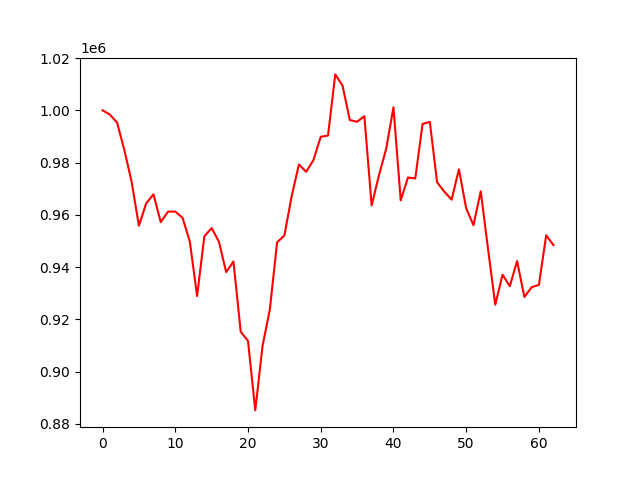

Source data for this figure (header and first rows):
account_value, date, daily_return
1000000, 2020-12-30, 
998367, 2020-12-31, -0.001633
995292, 2021-01-01, -0.00308
984758, 2021-01-04, -0.01058
972634, 2021-01-05, -0.01231
955842, 2021-01-06, -0.01726
964375, 2021-01-07, 0.008927
967871, 2021-01-08, 0.003625
957212, 2021-01-11, -0.01101
961226, 2021-01-12, 0.004193
961272, 2021-01-13, 4.741174846101259e-05
958863, 2021-01-14, -0.002505
949826, 2021-01-15, -0.009425
928957, 2021-01-18, -0.02197
951777, 2021-01-19, 0.02457
954956, 2021-01-20, 0.00334
949748, 2021-01-21, -0.005453
938100, 2021-01-22, -0.01226
942153, 2021-01-25, 0.00432
915254, 2021-01-27, -0.02855
911793, 2021-01-28, -0.003782
885201, 2021-01-29, -0.02916
909866, 2021-02-01, 0.02786
923750, 2021-02-02, 0.01526
949493, 2021-02-03, 0.02787
952090, 2021-02-04, 0.002735
967091, 2021-02-05, 0.01576
979273, 2021-02-08, 0.0126
976463, 2021-02-09, -0.00287
980984, 2021-02-10, 0.00463
989856, 2021-02-11, 0.009044
990353, 2021-02-12, 0.0005019
1013734, 2021-02-15, 0.02361
1009398, 2021-02-16, -0.004278
996276, 2021-02-17, -0.013
995626, 2021-02-18, -0.0006523
997728, 2021-02-19, 0.002111
963588, 2021-02-22, -0.03422
975082, 2021-02-23, 0.01193
985285, 2021-02-24, 0.01046
1001125, 2021-02-25, 0.01608
965537, 2021-02-26, -0.03555
974300, 2021-03-01, 0.009076
973919, 2021-03-02, -0.0003912
994779, 2021-03-03, 0.02142
995555, 2021-03-04, 0.0007794
972456, 2021-03-05, -0.0232
968855, 2021-03-08, -0.003703
965818, 2021-03-09, -0.003135
977435, 2021-03-10, 0.01203
962497, 2021-03-12, -0.01528
956050, 2021-03-15, -0.006698
969017, 2021-03-16, 0.01356
947072, 2021-03-17, -0.02265
925607, 2021-03-18, -0.02266
937087, 2021-03-19, 0.0124
932716, 2021-03-22, -0.004664
942333, 2021-03-23, 0.01031
928589, 2021-03-24, -0.01459
932317, 2021-03-25, 0.004015
... 3 more rows
